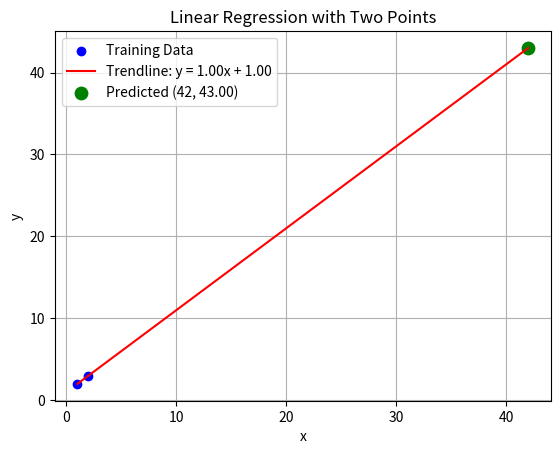

The matplotlib source for this figure:
import numpy as np
import matplotlib.pyplot as plt

# Two training points
x = np.array([1, 2])
y = np.array([2, 3])   # encodes y = x + 1

# Fit linear regression: y = m*x + b
m, b = np.polyfit(x, y, 1)

# Predict at x = 42
x_future = 42
y_future = m * x_future + b

print("Slope (m):", m)
print("Intercept (b):", b)
print(f"Prediction at x={x_future}: y={y_future}")

# Plot training data
plt.scatter(x, y, color='blue', label='Training Data')

# Plot trendline
x_line = np.linspace(min(x), x_future, 200)
y_line = m * x_line + b
plt.plot(x_line, y_line, color='red', label=f"Trendline: y = {m:.2f}x + {b:.2f}")

# Plot prediction point
plt.scatter([x_future], [y_future], color='green', s=80, label=f"Predicted (42, {y_future:.2f})")

plt.title("Linear Regression with Two Points")
plt.xlabel("x")
plt.ylabel("y")
plt.legend()
plt.grid(True)
plt.show()
